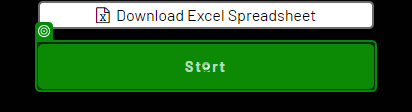
Task: Captures data into dynamic web environment
Workflow: Main

Step 1: click on the button 'Start' in window 'The Automation Challenge' (chrome.exe)

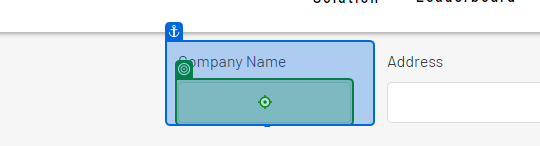
Step 2 [try]: type "[CurrentRow("company_name").ToString]" into the text box in window 'The Automation Challenge' (chrome.exe)

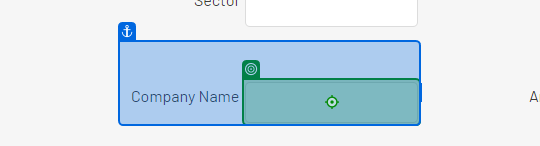
Step 3 [catch]: type "[CurrentRow("company_name").ToString]" into the text box in window 'The Automation Challenge' (chrome.exe)

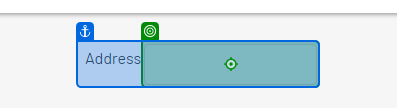
Step 4 [try]: type "[CurrentRow("company_address").ToString]" into the text box in window 'The Automation Challenge' (chrome.exe)

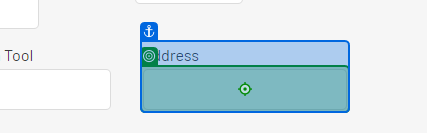
Step 5 [catch]: type "[CurrentRow("company_address").ToString]" into the text box in window 'The Automation Challenge' (chrome.exe)

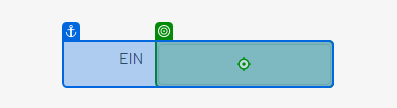
Step 6 [try]: type "[CurrentRow("employer_identification_number").ToString]" into the text box in window 'The Automation Challenge' (chrome.exe)

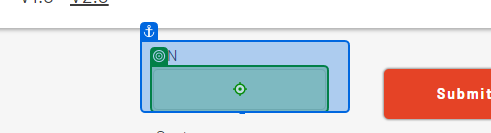
Step 7 [catch]: type "[CurrentRow("employer_identification_number").ToString]" into the text box in window 'The Automation Challenge' (chrome.exe)

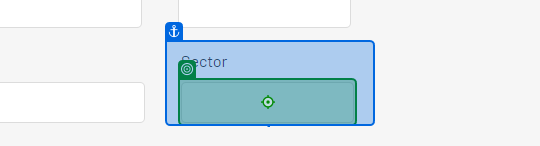
Step 8 [try]: type "[CurrentRow("sector").ToString]" into the text box in window 'The Automation Challenge' (chrome.exe)

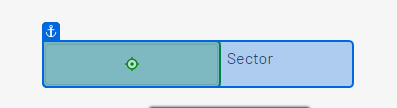
Step 9 [catch]: type "[CurrentRow("sector").ToString]" into the text box in window 'The Automation Challenge' (chrome.exe)

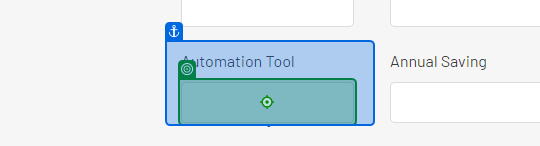
Step 10 [try]: type "[CurrentRow("automation_tool").ToString]" into the text box in window 'The Automation Challenge' (chrome.exe)

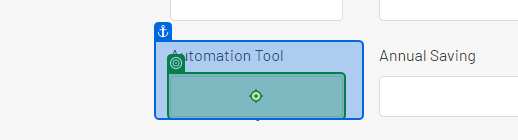
Step 11 [catch]: type "[CurrentRow("automation_tool").ToString]" into the text box in window 'The Automation Challenge' (chrome.exe)

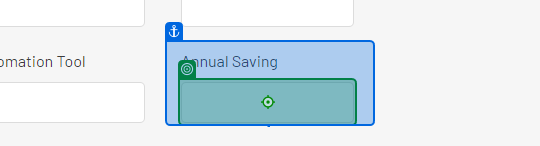
Step 12 [try]: type "[CurrentRow("annual_automation_saving").ToString]" into the text box in window 'The Automation Challenge' (chrome.exe)

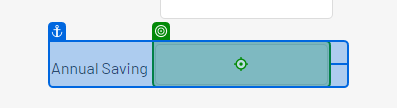
Step 13 [catch]: type "[CurrentRow("annual_automation_saving").ToString]" into the text box in window 'The Automation Challenge' (chrome.exe)

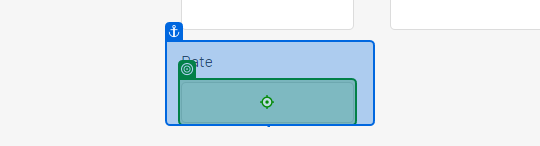
Step 14 [try]: type "[CurrentRow("date_of_first_project").ToString]" into the text box in window 'The Automation Challenge' (chrome.exe)

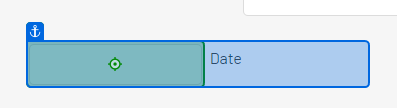
Step 15 [catch]: type "[CurrentRow("date_of_first_project").ToString]" into the text box in window 'The Automation Challenge' (chrome.exe)

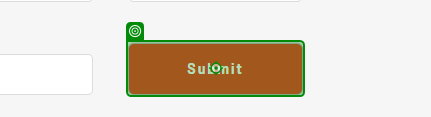
Step 16: click on the button 'Submit' in window 'The Automation Challenge' (chrome.exe)

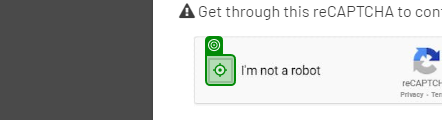
Step 17 [then]: click on the button 'presentation' in window 'The Automation Challenge' (chrome.exe)
